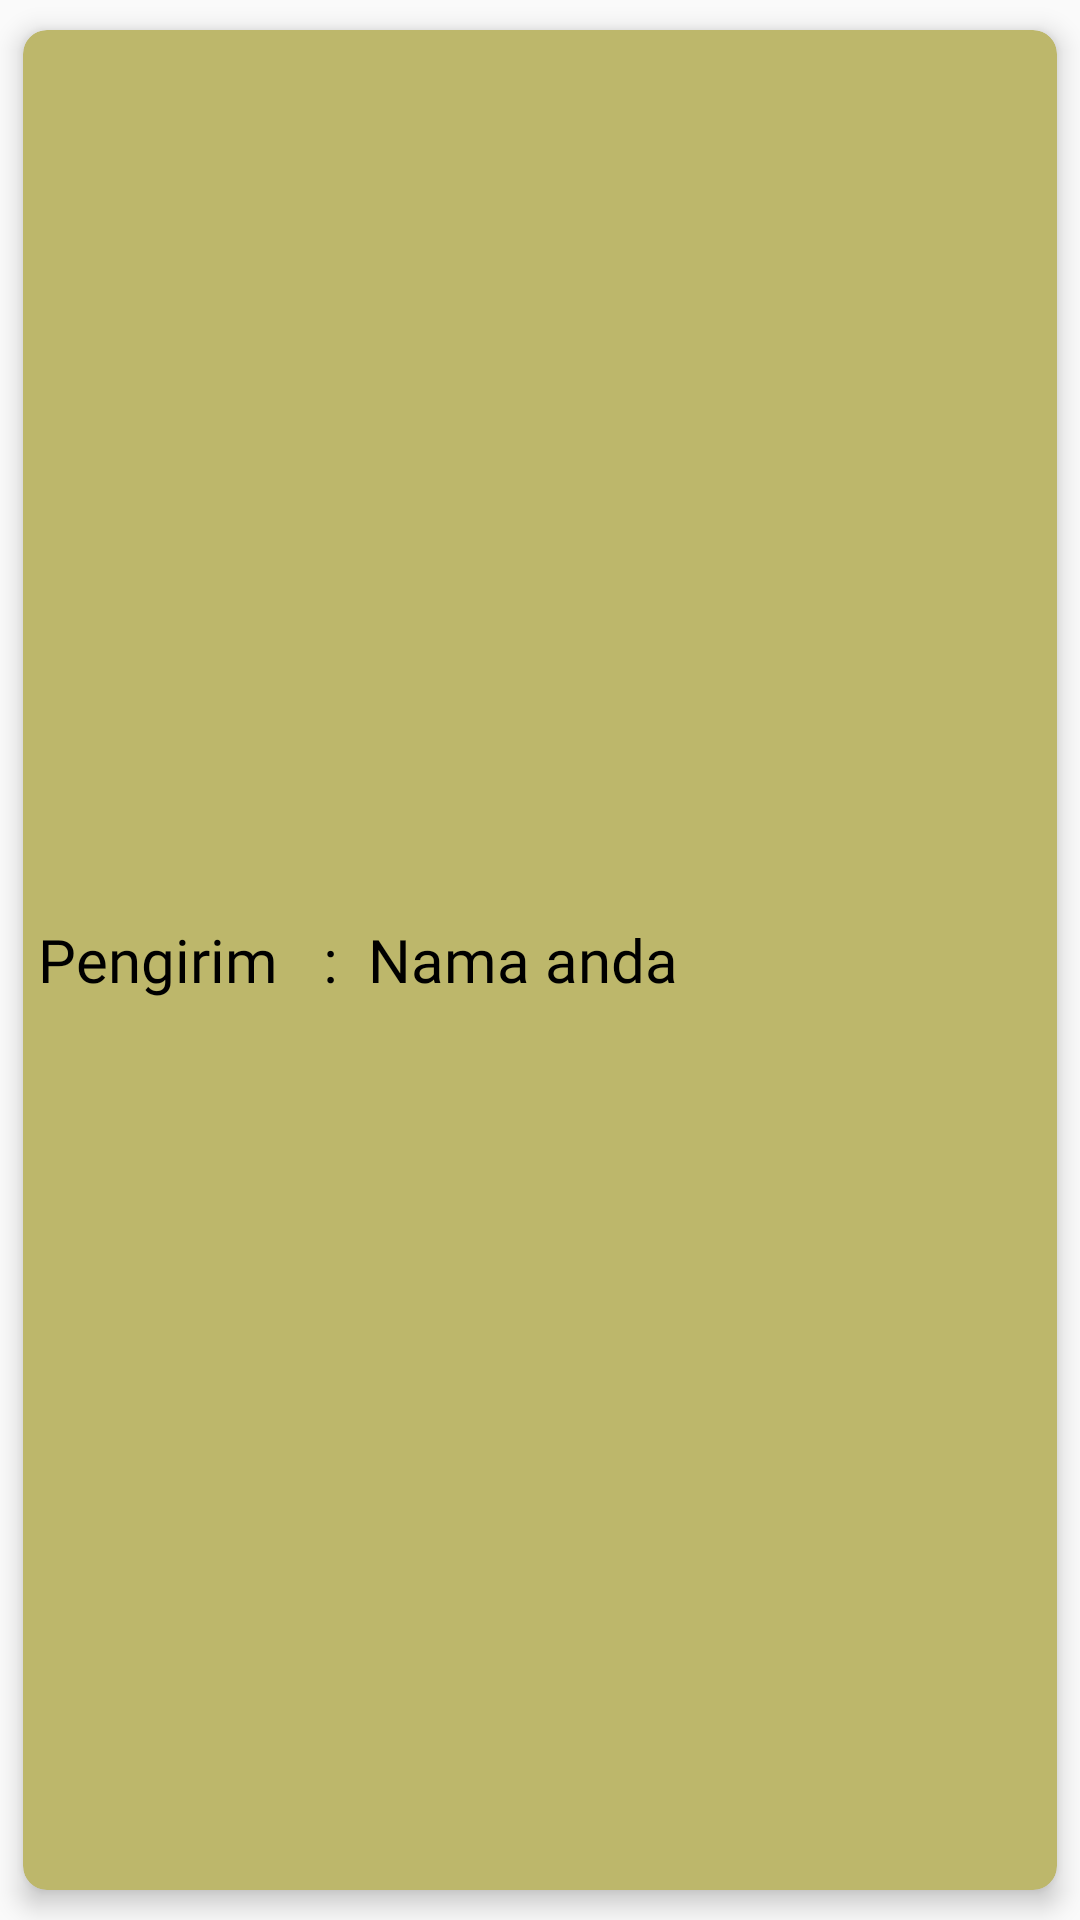

Write the Android layout XML for this screen, with the resource values it uses.
<!-- AndroidManifest.xml: application theme AppTheme -->
<!-- res/layout/itemlist_saran.xml -->
<?xml version="1.0" encoding="utf-8"?>
<androidx.cardview.widget.CardView xmlns:android="http://schemas.android.com/apk/res/android"
    android:layout_width="match_parent"
    android:id="@+id/cv_saran"
    android:layout_height="wrap_content"
    xmlns:app="http://schemas.android.com/apk/res-auto"
    app:cardElevation="5dp"
    app:cardBackgroundColor="#BDB76B"
    app:cardUseCompatPadding="true"
    app:cardCornerRadius="8dp">






    <LinearLayout
        android:layout_width="match_parent"
        android:layout_height="match_parent"
        android:padding="5dp"
        android:layout_weight="1"
        android:orientation="vertical">

        <LinearLayout
            android:layout_width="match_parent"
            android:layout_height="match_parent"
            android:orientation="horizontal">

            <TextView
                android:layout_width="wrap_content"
                android:layout_height="wrap_content"
                android:layout_gravity="center_vertical"
                android:textColor="@color/black"
                android:fontFamily="@font/chewy"
                android:text="Pengirim   :  "
                android:textSize="20dp" />

            <TextView
                android:id="@+id/itemlist_saran_tv_nama"
                android:layout_width="wrap_content"
                android:layout_height="wrap_content"
                android:layout_gravity="center_vertical"
                android:textColor="@color/black"
                android:fontFamily="@font/chewy"
                android:text="Nama anda"
                android:textSize="20dp" />

        </LinearLayout>

        <TextView
            android:id="@+id/itemlist_saran_tv_saran"
            android:layout_width="match_parent"
            android:layout_height="match_parent"
            android:layout_gravity="center_vertical"
            android:fontFamily="@font/chewy"
            android:text="Kritik dan Saran anda"
            android:textColor="@color/black"
            android:textSize="20dp" />

    </LinearLayout>

</androidx.cardview.widget.CardView>
<!-- resources referenced by this layout -->
<resources>
  <color name="black">#FF000000</color>
  <style name="AppTheme" parent="Theme.AppCompat.Light.DarkActionBar">
          
          <item name="colorPrimary">@color/brown</item>
          <item name="colorPrimaryDark">@color/colorPrimaryDark</item>
          <item name="colorAccent">@color/colorAccent</item>
  
      </style>
  <color name="brown">#BDB76B</color>
  <color name="colorPrimaryDark">#3700B3</color>
  <color name="colorAccent">#03DAC5</color>
</resources>
